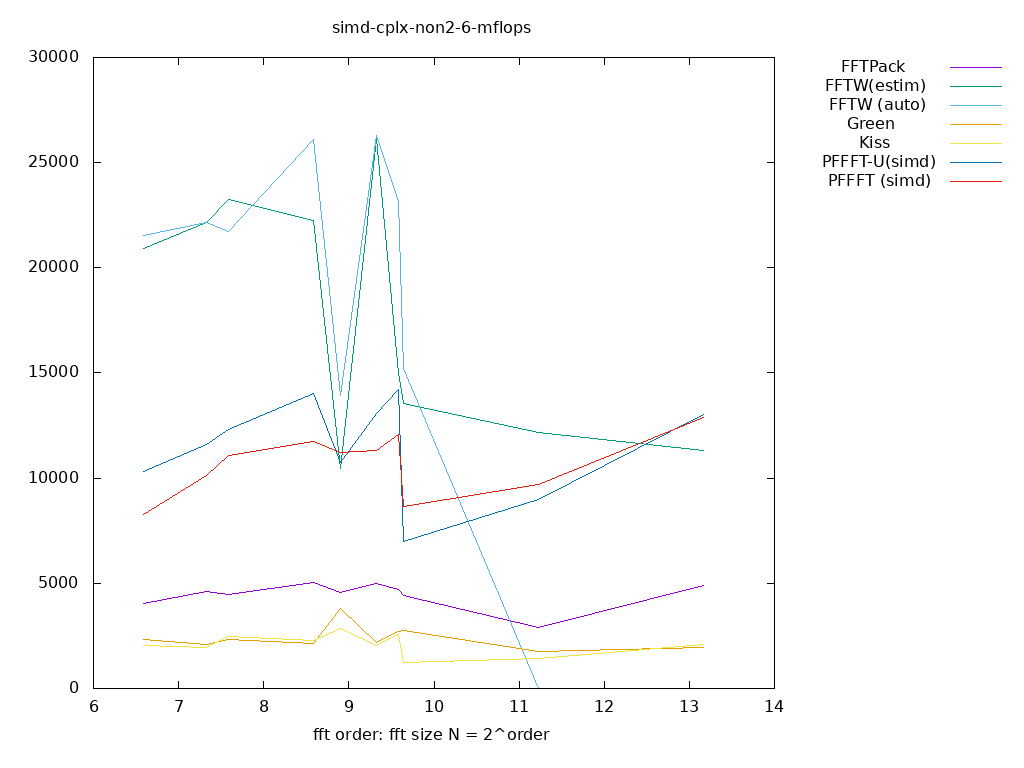

The data file committed next to this chart (first rows):
size, log2, FFTPack, FFTW(estim), FFTW (auto), Green, Kiss, PFFFT-U(simd), PFFFT (simd), 
96, 6.585, 4058, 20916, 21540, 2341, 2029, 10302, 8273, 
160, 7.322, 4611, 22164, 22164, 2083, 1934, 11603, 10115, 
192, 7.585, 4468, 23264, 21723, 2311, 2465, 12325, 11093, 
384, 8.585, 5034, 22271, 26085, 2136, 2288, 14034, 11746, 
480, 8.907, 4586, 10438, 13917, 3796, 2847, 10754, 11229, 
640, 9.322, 4998, 26167, 26314, 2205, 2058, 13083, 11319, 
768, 9.585, 4688, 14972, 23138, 2722, 2571, 14216, 12098, 
800, 9.644, 4410, 13535, 15208, 2737, 1217, 6996, 8669, 
2400, 11.23, 2898, 12170, 0.000000, 1739, 1449, 8982, 9707, 
9216, 13.17, 4894, 11326, 0.000000, 1958, 2097, 13004, 12864, 
